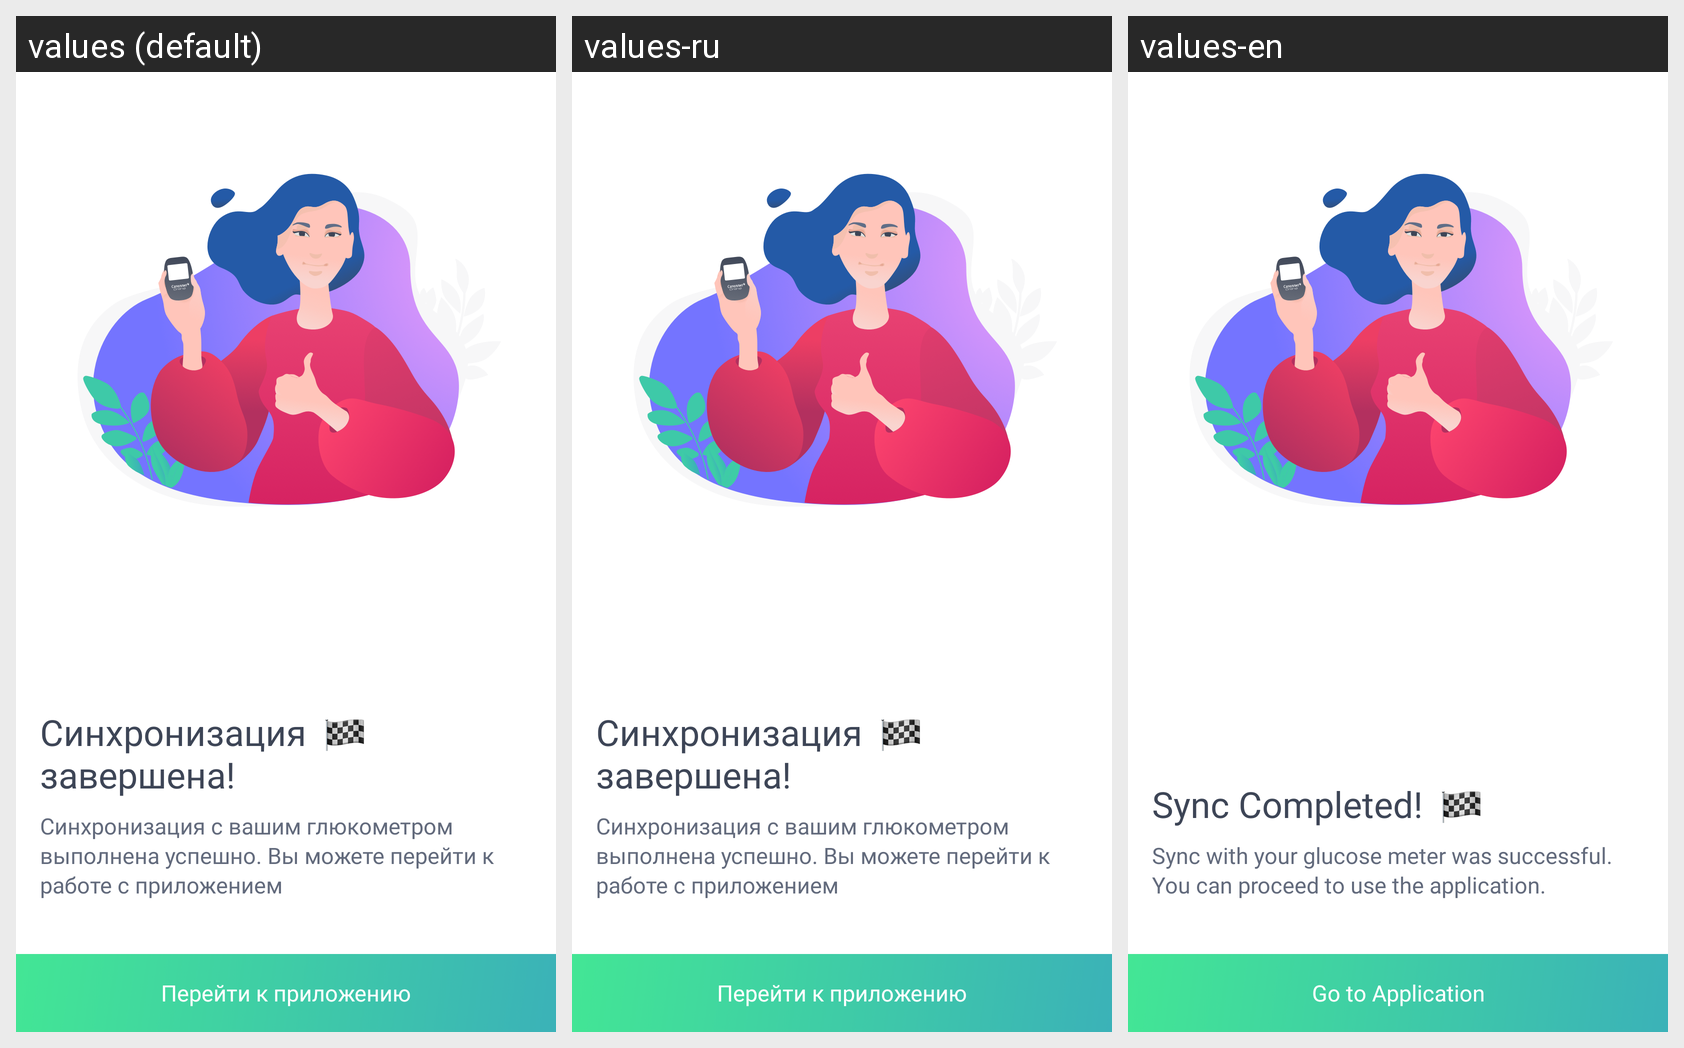

The Android screen above is rendered under several locales of the same app. Produce the string resources it draws, with the default and per-locale values.
Android screen res/layout/layout_sync_state_sync_completed.xml rendered under 3 locales, left to right: values (default), values-ru, values-en. Device: Nexus 5 (rendered at 1080×1920; each locale shown at half size, 540×960, under a caption strip naming it); theme Theme.MaterialComponents.DayNight.NoActionBar.
Strings drawn on this screen, with the default value and each locale's value (text and hints the layout hard-codes, and strings that could not be matched under every locale, appear in the picture but are not listed):

sync_state_title_sync_completed
  values: Синхронизация
      завершена!
  values-ru: Синхронизация
      завершена!  [not translated; the default value is used]
  values-en: Sync Completed!

sync_state_subtitle_sync_completed
  values: Синхронизация с вашим глюкометром выполнена успешно. Вы можете перейти к работе с приложением
  values-ru: Синхронизация с вашим глюкометром выполнена успешно. Вы можете перейти к работе с приложением  [not translated; the default value is used]
  values-en: Sync with your glucose meter was successful. You can proceed to use the application.

sync_state_action_sync_completed
  values: Перейти к приложению
  values-ru: Перейти к приложению  [not translated; the default value is used]
  values-en: Go to Application
